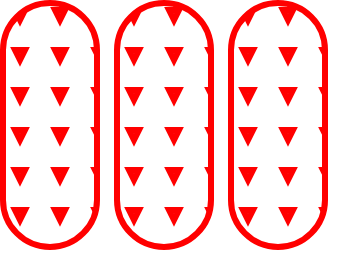
t = 0.00 s
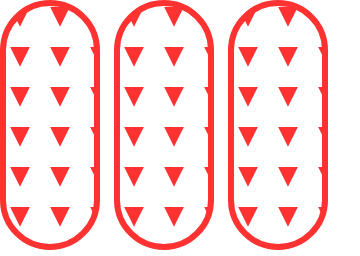
t = 0.38 s
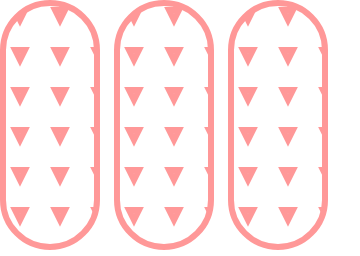
t = 1.13 s
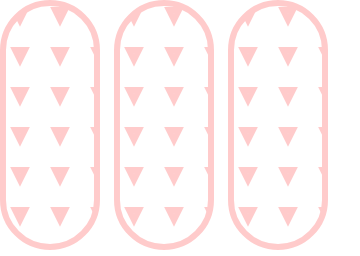
t = 1.50 s
t = 1.88 s: frame unchanged from t = 1.13 s, image omitted
t = 2.63 s: frame unchanged from t = 0.38 s, image omitted

The animated SVG that drew these frames (rendered in a browser with its animation timeline set to each time). Animation: 3 SMIL elements (animate=3); one cycle of 3.00 s, repeats indefinitely.

<svg width="360" height="256" xmlns="http://www.w3.org/2000/svg"><g transform="translate(0)"><g style="stroke:red;stroke-width:6;"><g style="fill:url(#pattern);"><defs><pattern id="pattern" x="0" y="0" width="40" height="40" patternUnits="userSpaceOnUse"><polygon points="15,10 25,10 20,20"></polygon></pattern></defs><rect x="3" y="3" width="94" height="244" rx="47" ry="47"><animate attributeName="opacity" attributeType="XML" values="1; .2; 1" begin="0s" dur="3s" repeatCount="indefinite"></animate></rect></g></g></g><g transform="translate(114)"><g style="stroke:red;stroke-width:6;"><g style="fill:url(#pattern);"><defs><pattern id="pattern" x="0" y="0" width="40" height="40" patternUnits="userSpaceOnUse"><polygon points="15,10 25,10 20,20"></polygon></pattern></defs><rect x="3" y="3" width="94" height="244" rx="47" ry="47"><animate attributeName="opacity" attributeType="XML" values="1; .2; 1" begin="0s" dur="3s" repeatCount="indefinite"></animate></rect></g></g></g><g transform="translate(228)"><g style="stroke:red;stroke-width:6;"><g style="fill:url(#pattern);"><defs><pattern id="pattern" x="0" y="0" width="40" height="40" patternUnits="userSpaceOnUse"><polygon points="15,10 25,10 20,20"></polygon></pattern></defs><rect x="3" y="3" width="94" height="244" rx="47" ry="47"><animate attributeName="opacity" attributeType="XML" values="1; .2; 1" begin="0s" dur="3s" repeatCount="indefinite"></animate></rect></g></g></g></svg>